Run: headless pygame with SDL's dummy video driver; simulated clock (each Clock.tick advances the game by its frame time, no real sleeping); random seed 0; keys injected as events and as key.get_pressed() state; mouse plan: one left click at the window centre at the start of phase 2, then a move to the lower-right quarter at the start of phase 3.
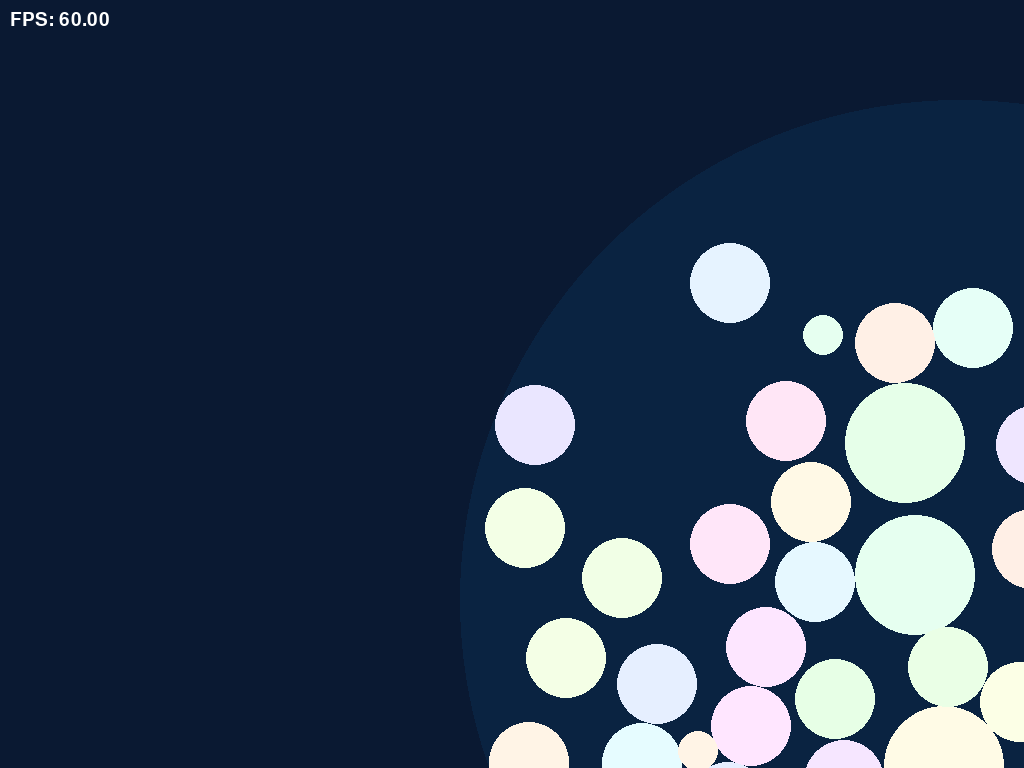
Frame 1 of 4 · flips 1–60 · no input
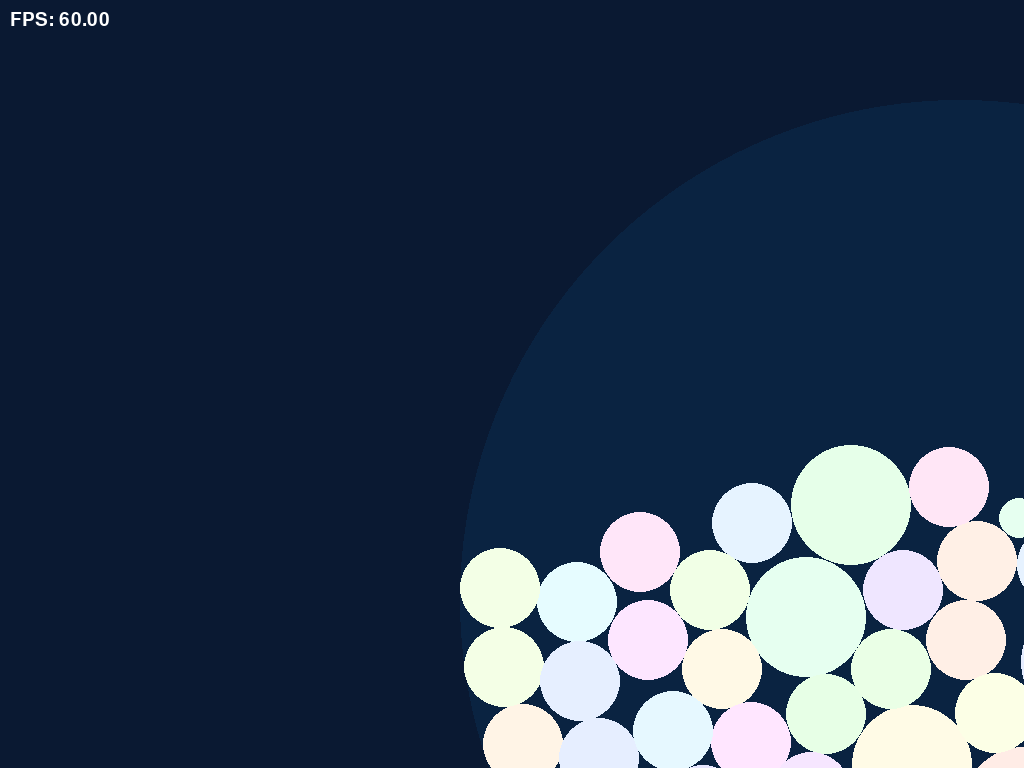
Frame 2 of 4 · flips 61–180 · clicked the window centre · tapped SPACE, RETURN · held RIGHT (→), D
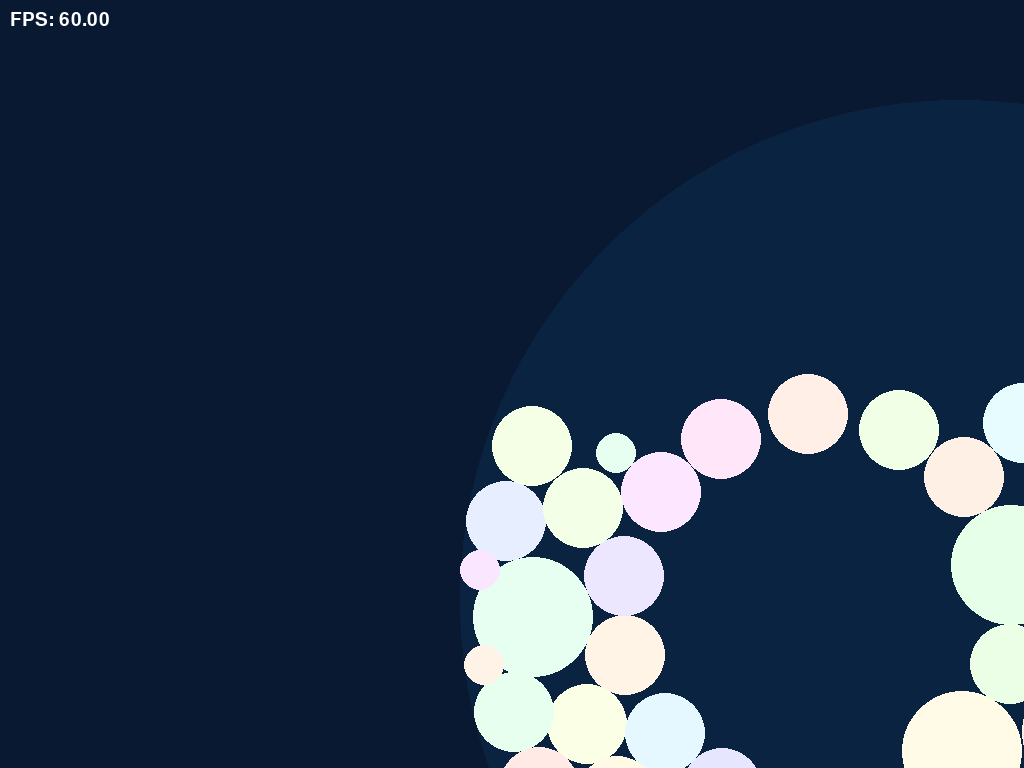
Frame 3 of 4 · flips 181–300 · moved the mouse to the lower-right quarter · held DOWN (↓), S
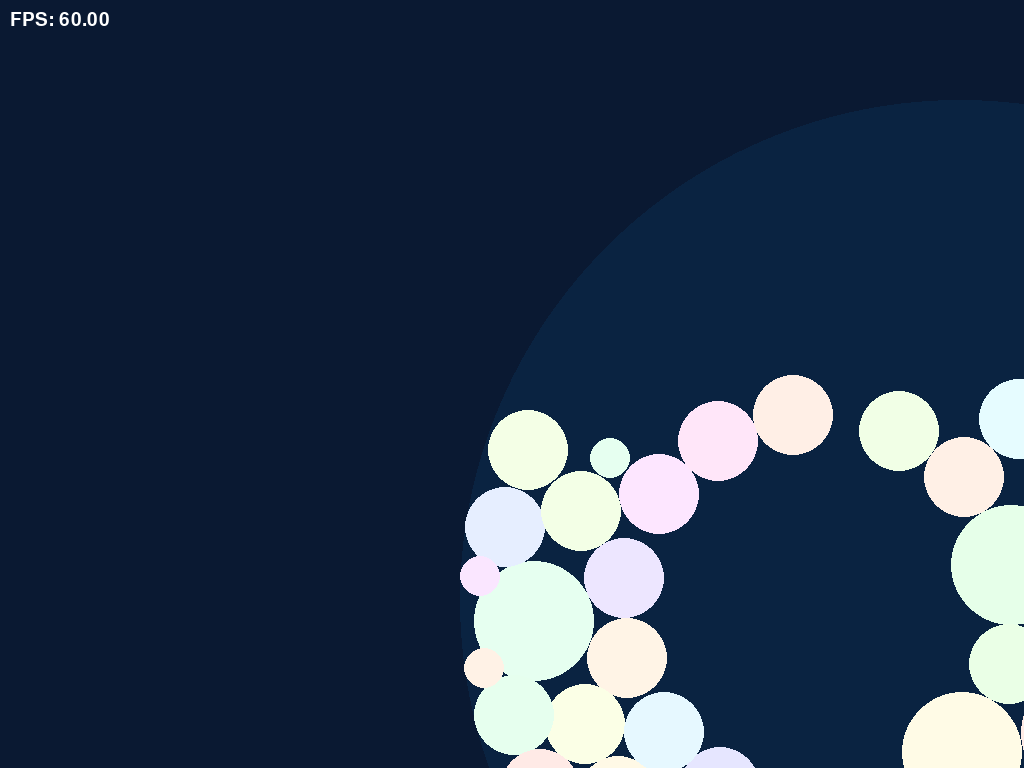
Frame 4 of 4 · flips 301–420 · held LEFT (←), A, UP (↑), W

The pygame program that drew these frames:

from time import perf_counter, sleep
from math import sqrt
from random import randint, random
from colorsys import hsv_to_rgb
import pygame

SCREEN_WIDTH = 1920
SCREEN_HEIGHT = 1200
RADIUS = 500
CURSOR_RADIUS = 200
FPS = 60
GRAVITY = (0, 1)

ID = 0

def clamp(x, minimum, maximum):
    return max(min(x, maximum), minimum)

class Node:
    def __init__(self, x, y, radius, mass=None, restitution=None):
        global ID

        self.id = ID
        ID += 1

        self.x, self.y = x, y
        self.old_x, self.old_y = x, y
        self.radius = radius
        self.mass = mass or radius ** 2
        self.restitution = restitution or 0.8

        self.color = random()

class App:
    def __init__(self):
        self.initialize_window()
        self.initialize_world()

        while self.running:
            self.solve()
            self.render()

            self.handle_keys()
            self.clock.tick(FPS)

        pygame.quit()

    def initialize_window(self):
        pygame.init()
        pygame.display.set_caption('Verlet Physics')

        self.screen = pygame.display.set_mode((SCREEN_WIDTH, SCREEN_HEIGHT), pygame.FULLSCREEN)
        self.clock = pygame.time.Clock()
        self.font = pygame.font.Font(None, 28)
        self.running = True

    def add_node(self, x, y, radius):
        self.nodes.append(Node(x, y, radius))

    def initialize_world(self):
        self.nodes = []

        for _ in range(5):
            self.add_node(randint(-20, 20), randint(-20, 20), 60)

        for _ in range(70):
            self.add_node(randint(-20, 20), randint(-20, 20), 40)

        for _ in range(20):
            self.add_node(randint(-20, 20), randint(-20, 20), 20)

    def handle_keys(self):
        for event in pygame.event.get():
            if event.type == pygame.QUIT or (event.type == pygame.KEYDOWN and event.key == pygame.K_ESCAPE):
                self.running = False

    def solve(self):
        for node in self.nodes:
            x_velocity = node.x - node.old_x + GRAVITY[0]
            y_velocity = node.y - node.old_y + GRAVITY[1]

            node.old_x, node.old_y = node.x, node.y
            node.x += x_velocity * 0.99
            node.y += y_velocity * 0.99

        self.mouse_repulsion()

        for _ in range(5):
            self.handle_collisions()
        
        self.constrain()

    def mouse_repulsion(self):
        mouse_x, mouse_y = pygame.mouse.get_pos()

        for node in self.nodes:
            distance_x = mouse_x - node.x
            distance_y = mouse_y - node.y
            distance = sqrt(distance_x ** 2 + distance_y ** 2)

            if distance < CURSOR_RADIUS:
                repulsion = CURSOR_RADIUS - distance
                repulsion_x = distance_x / distance * repulsion
                repulsion_y = distance_y / distance * repulsion

                node.x -= repulsion_x
                node.y -= repulsion_y

    def handle_collisions(self):
        for node1 in self.nodes:
            for node2 in self.nodes:
                if node1.id < node2.id:
                    distance_x = node2.x - node1.x
                    distance_y = node2.y - node1.y
                    distance = sqrt(distance_x ** 2 + distance_y ** 2)
                    minimum_distance = node1.radius + node2.radius

                    if distance < minimum_distance and distance > 0:
                        penetration = (minimum_distance - distance) / 2
                        push_x = distance_x / distance * penetration
                        push_y = distance_y / distance * penetration

                        total_mass = node1.mass + node2.mass
                        mass_ratio1 = node2.mass / total_mass
                        mass_ratio2 = node1.mass / total_mass

                        node1.x -= push_x * mass_ratio1
                        node1.y -= push_y * mass_ratio1
                        node2.x += push_x * mass_ratio2
                        node2.y += push_y * mass_ratio2

                        restitution = min(node1.restitution, node2.restitution)

                        node1.old_x += push_x * mass_ratio1 * restitution
                        node1.old_y += push_y * mass_ratio1 * restitution
                        node2.old_x -= push_x * mass_ratio2 * restitution
                        node2.old_y -= push_y * mass_ratio2 * restitution

    def constrain(self):
        for node in self.nodes:
            distance_from_origin = sqrt((SCREEN_WIDTH / 2 - node.x) ** 2 + (SCREEN_HEIGHT / 2 - node.y) ** 2)
            max_distance = RADIUS - node.radius

            if distance_from_origin > max_distance:
                normal_x = (node.x - SCREEN_WIDTH / 2) / distance_from_origin
                normal_y = (node.y - SCREEN_HEIGHT / 2) / distance_from_origin

                node.x = SCREEN_WIDTH / 2 + normal_x * max_distance
                node.y = SCREEN_HEIGHT / 2 + normal_y * max_distance

            # node.x = clamp(node.x, node.radius, SCREEN_WIDTH - node.radius)
            # node.y = clamp(node.y, node.radius, SCREEN_HEIGHT - node.radius)

    def render(self):
        self.screen.fill((10, 25, 50))
        pygame.draw.circle(self.screen, (10, 35, 65), (SCREEN_WIDTH / 2, SCREEN_HEIGHT / 2), RADIUS)

        for node in self.nodes:
            color = [round(i * 255) for i in hsv_to_rgb(node.color, 0.1, 1)]
            pygame.draw.circle(self.screen, color, (node.x, node.y), node.radius)

        fps_text = self.font.render("FPS: {:.2f}".format(self.clock.get_fps()), True, (255, 255, 255))
        self.screen.blit(fps_text, (10, 10))

        pygame.display.flip()

if __name__ == '__main__':
    app = App()
